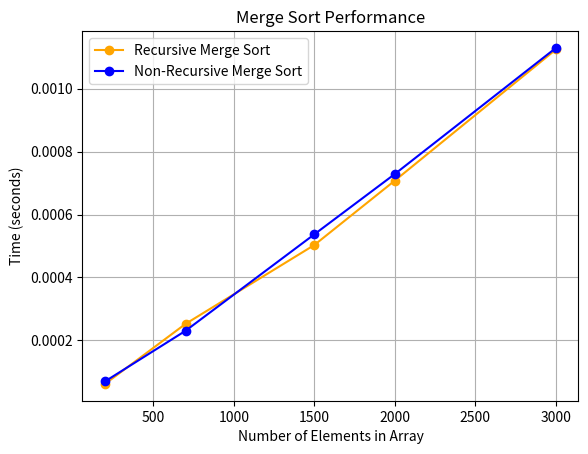

Recreate this plot in Python.
import matplotlib.pyplot as plt

# Coordinates for Recursive Merge Sort
x_recursive = [200, 700, 1500, 2000, 3000]
y_recursive = [6.1e-05, 0.000252, 0.000503, 0.000708, 0.001125]

# Coordinates for Non-Recursive Merge Sort
x_non_recursive = [200, 700, 1500, 2000, 3000]
y_non_recursive = [6.9e-05, 0.00023, 0.000537, 0.000729, 0.00113]

plt.plot(x_recursive, y_recursive, marker='o', linestyle='-', color='orange', label='Recursive Merge Sort')
plt.plot(x_non_recursive, y_non_recursive, marker='o', linestyle='-', color='blue', label='Non-Recursive Merge Sort')

plt.title('Merge Sort Performance')
plt.xlabel('Number of Elements in Array')
plt.ylabel('Time (seconds)')
plt.legend()
plt.grid(True)
plt.show()
